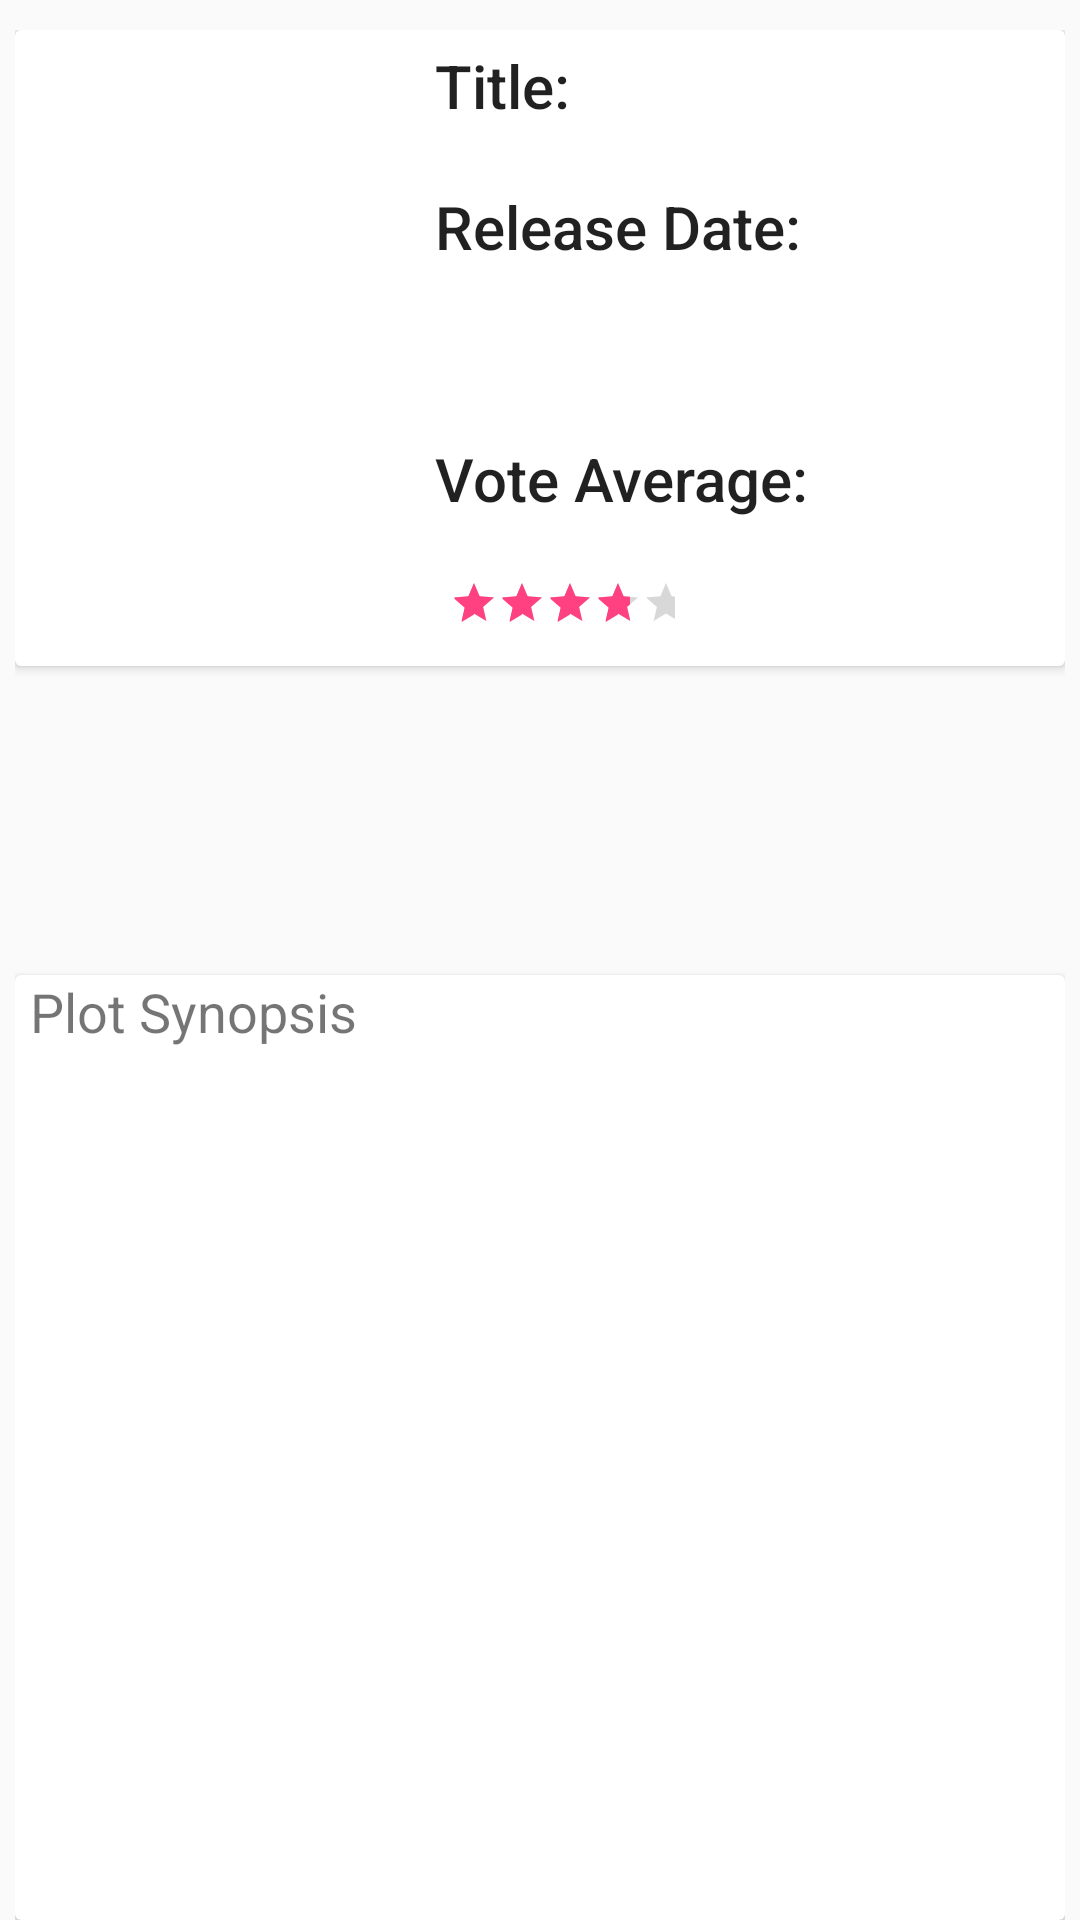

Write the Android layout XML for this screen, with the resource values it uses.
<!-- AndroidManifest.xml: application theme AppTheme -->
<!-- res/layout/content_movie_details.xml -->
<?xml version="1.0" encoding="utf-8"?>
<LinearLayout xmlns:android="http://schemas.android.com/apk/res/android"
    xmlns:tools="http://schemas.android.com/tools"
    android:layout_width="match_parent"
    android:layout_height="match_parent"
    android:orientation="vertical">

    <View
        android:layout_width="match_parent"
        android:layout_height="@dimen/padding_left_or_right" />

    <LinearLayout
        android:layout_width="match_parent"
        android:layout_height="match_parent"
        android:orientation="vertical"
        android:paddingLeft="@dimen/margrinTop_five"
        android:paddingRight="@dimen/margrinTop_five">

        <android.support.v4.widget.NestedScrollView
            android:layout_width="match_parent"
            android:layout_height="0dp"
            android:layout_weight="2">

        <android.support.v7.widget.CardView
            android:layout_width="match_parent"
            android:layout_height="wrap_content">


                <LinearLayout
                    android:layout_width="match_parent"
                    android:layout_height="match_parent"
                    android:layout_gravity="center"
                    android:orientation="horizontal">

                    <ImageView
                        android:id="@+id/iv_movie_poster_details"
                        android:layout_width="0dp"
                        android:layout_height="match_parent"
                        android:layout_weight="2"
                        android:adjustViewBounds="true"
                        android:paddingRight="@dimen/padding_content_details"
                        android:src="@mipmap/ic_launcher" />

                    <LinearLayout
                        android:layout_width="0dp"
                        android:layout_height="match_parent"
                        android:layout_weight="3"
                        android:orientation="vertical">

                        <LinearLayout
                            android:layout_width="wrap_content"
                            android:layout_height="wrap_content"
                            android:layout_gravity="top"
                            android:paddingBottom="@dimen/padding_left_or_right"
                            android:paddingTop="@dimen/margrinTop_five">

                            <TextView
                                android:layout_width="wrap_content"
                                android:layout_height="wrap_content"
                                android:text="Title: "
                                android:textAppearance="@style/TextAppearance.AppCompat.Title" />

                            <TextView
                                android:id="@+id/title_details"
                                android:layout_width="wrap_content"
                                android:layout_height="wrap_content"
                                android:ellipsize="end"
                                android:maxLines="1"
                                android:textAppearance="@style/TextAppearance.AppCompat.Title"
                                tools:text="@string/placeHolder_text_title" />
                        </LinearLayout>

                        <LinearLayout
                            android:layout_width="wrap_content"
                            android:layout_height="wrap_content"
                            android:layout_gravity="center_vertical"
                            android:paddingBottom="@dimen/padding_left_or_right"
                            android:paddingTop="@dimen/padding_left_or_right"
                            android:orientation="vertical">

                            <TextView
                                android:layout_width="wrap_content"
                                android:layout_height="wrap_content"
                                android:text="Release Date: "
                                android:textAppearance="@style/TextAppearance.AppCompat.Title"
                                android:paddingBottom="@dimen/margrinTop_five"/>

                            <TextView
                                android:id="@+id/year_details"
                                android:layout_width="wrap_content"
                                android:layout_height="wrap_content"
                                android:textAppearance="@style/TextAppearance.AppCompat.Title"
                                tools:text="@string/placeHolder_text_year"
                                android:paddingTop="@dimen/margrinTop_five"/>
                        </LinearLayout>

                        <LinearLayout
                            android:layout_width="wrap_content"
                            android:layout_height="wrap_content"
                            android:layout_gravity="center_vertical"
                            android:paddingBottom="@dimen/padding_left_or_right"
                            android:paddingTop="@dimen/padding_left_or_right">

                            <TextView
                                android:layout_width="wrap_content"
                                android:layout_height="wrap_content"
                                android:text="Vote Average: "
                                android:textAppearance="@style/TextAppearance.AppCompat.Title" />

                            <TextView
                                android:id="@+id/average_vote"
                                android:layout_width="wrap_content"
                                android:layout_height="wrap_content"
                                android:textAppearance="@style/TextAppearance.AppCompat.Title"
                                tools:text="@string/placeHolder_text_year" />
                        </LinearLayout>

                        <LinearLayout
                            android:layout_width="wrap_content"
                            android:layout_height="wrap_content"
                            android:layout_gravity="bottom"
                            android:paddingBottom="@dimen/padding_left_or_right"
                            android:paddingTop="@dimen/padding_left_or_right">

                            <TextView
                                android:id="@+id/rating_score_detail"
                                android:layout_width="wrap_content"
                                android:layout_height="wrap_content"
                                android:paddingRight="@dimen/margrinTop_five"
                                tools:text="@string/placeHolder_text_rating" />

                            <RatingBar
                                android:id="@+id/rating_bar_detail"
                                style="@style/Base.Widget.AppCompat.RatingBar.Small"
                                android:layout_width="wrap_content"
                                android:layout_height="wrap_content"
                                android:numStars="5"
                                android:paddingRight="@dimen/margrinTop_five"
                                android:rating="4" />

                            <TextView
                                android:id="@+id/num_of_votes_detail"
                                android:layout_width="wrap_content"
                                android:layout_height="wrap_content"
                                tools:text="@string/placeHolder_text_vote" />
                        </LinearLayout>
                    </LinearLayout>
                </LinearLayout>

        </android.support.v7.widget.CardView>
    </android.support.v4.widget.NestedScrollView>
        <android.support.v7.widget.CardView
            android:layout_width="match_parent"
            android:layout_height="0dp"
            android:layout_weight="2">

            <LinearLayout
                android:layout_width="match_parent"
                android:layout_height="wrap_content"
                android:orientation="vertical">

                <TextView
                    android:layout_width="wrap_content"
                    android:layout_height="wrap_content"
                    android:paddingLeft="@dimen/margrinTop_five"
                    android:paddingRight="@dimen/margrinTop_five"
                    android:text="@string/overview"
                    android:textSize="@dimen/text_size_detail" />

                <TextView
                    android:id="@+id/plot_synopsis"
                    android:layout_width="wrap_content"
                    android:layout_height="wrap_content"
                    android:paddingLeft="@dimen/margrinTop_five"
                    android:paddingRight="@dimen/margrinTop_five" />
            </LinearLayout>

        </android.support.v7.widget.CardView>
    </LinearLayout>

</LinearLayout>
<!-- resources referenced by this layout -->
<resources>
  <dimen name="margrinTop_five">5dp</dimen>
  <dimen name="padding_left_or_right">10dp</dimen>
  <dimen name="text_size_detail">18sp</dimen>
  <string name="overview">Plot Synopsis</string>
  <string name="placeHolder_text_rating">4.0</string>
  <string name="placeHolder_text_title">Android Lollipop</string>
  <string name="placeHolder_text_vote">(300)</string>
  <string name="placeHolder_text_year">2015</string>
  <style name="AppTheme" parent="Theme.AppCompat.Light.DarkActionBar">
          
          <item name="colorPrimary">@color/colorPrimary</item>
          <item name="colorPrimaryDark">@color/colorPrimaryDark</item>
          <item name="colorAccent">@color/colorAccent</item>
      </style>
  <color name="colorPrimary">#3F51B5</color>
  <color name="colorPrimaryDark">#303F9F</color>
  <color name="colorAccent">#FF4081</color>
</resources>
